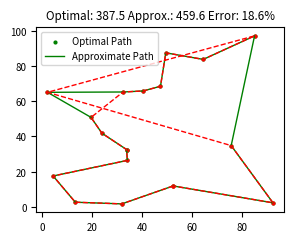
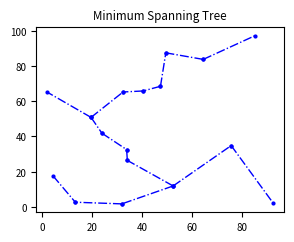
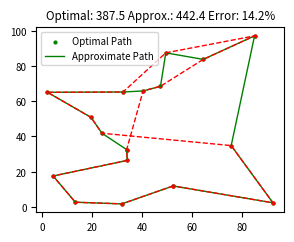
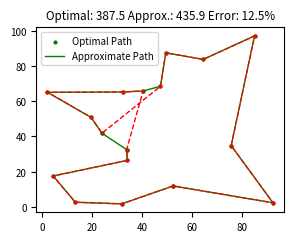

The script that saved these images, in order:
"""
[redacted]

The traveling salesman problem (TSP) requires a salesman to visit
all n vertices (nodes) and return to the starting node taking the
shortest possible path.  

The brute force solution is O(n!) and becomes intractible above
approximately 12 nodes and the dynamic programming solution
is O(n**2 2**n) and is feasible for up to approximately 20 nodes.

However many instances of the TSP have hundreds or thousands of nodes.
In such cases we must settle for an approximate solution.

Here we will solve the TSP optimally and using a 3 heuristics, each one
improving on it's predecessor.  

Summary:
    1. O(n**2) MST and preorder traversal of points
    2. O(n**2) relax points from solution (1)
    3. O(n k**2 2**k) where k = n // 2 optimize continuous paths of k nodes from solution (2)

Approximate Error:
    1. 14% over optimal path
    2. 5% over optimal path
    3. 0% over optimal path
"""

import collections
import functools
import heapq
import math
import random
import time

import matplotlib
import matplotlib.pyplot as plt

# =============================================================================
# CLASSES
# =============================================================================

class UnionFind:
    def __init__(self):
        self.group_id = 0
        self.groups = {}
        self.id = {}
        
    def union(self, a, b):
        """Returns True if an edge was created"""
        A, B = a in self.id, b in self.id
        if A and B and self.id[a] != self.id[b]:
            self.merge(a, b)
        elif A and B:
            return False
        elif A or B:
            self.add(a, b)
        else:
            self.create(a, b)
        return True
        
    def merge(self, a, b):
        """City a and city b belong to different groups, merge the smaller group with the larger group"""
        obs, targ = sorted((self.id[a], self.id[b]), key = lambda i: len(self.groups[i]))
        for node in self.groups[obs]:
            self.id[node] = targ
        self.groups[targ] |= self.groups[obs]
        del self.groups[obs]
        
    def add(self, a, b):
        """City a or city b does not belong to a group, add the new city to the existing group."""
        a, b = (a, b) if a in self.id else (b, a)
        targ = self.id[a]
        self.id[b] = targ
        self.groups[targ] |= {b}
        
    def create(self, a, b):
        """Neither city a nor city b belongs to a group, create a new group {a, b}"""
        self.groups[self.group_id] = {a, b}
        self.id[a] = self.id[b] = self.group_id
        self.group_id += 1
        
# =============================================================================
# WRAPPERS        
# =============================================================================

def timer(fcn):
    """Returns the runtime in ms of the function fcn"""
    def wrapper(*args, **kwargs):
        t0 = time.time_ns()
        res = fcn(*args, **kwargs)
        t = time.time_ns() - t0
        print(f"{fcn.__name__}: {round(t * 10**-6, 1)} 'ms'")
        return res
    return wrapper

# =============================================================================
# ACCURACY ASSESSMENT FUNCTIONS
# =============================================================================

def average_error(func1, func2, n = 12, cycles = 10):
    """
    Compares the path length calculated by func2 and func1. This assumes that func1 produces
    the optimal path length and func2 is heuristic_path or relaxed_heur_path.
    
    n: number of nodes
    cycles: how many times to generate a new set of nodes and run func1 and func2
    
    returns None
    prints (sum of optimal path lengths, sum of approx path lengths, overestimate percentage)
    """
    best = heur = 0
    for i in range(cycles):
        print(i, '/', cycles)
        points = generate_points(n, 100)
        best += func1(points)[0]
        heur += func2(points)[1]
    print(round(best, 1), round(heur, 1), round(100*(heur - best) / best, 2))
    
def average_error2(func1, func2, k, n = 12, cycles = 10):
    """
    Compares the path length calculated by func2 and func1. This assumes that func1 produces
    the optimal path length and func2 is k_optimized_path.
    
    n: number of nodes
    cycles: how many times to generate a new set of nodes and run func1 and func2
    
    returns None
    prints (sum of optimal path lengths, sum of approx path lengths, overestimate percentage)
    """
    best = heur = 0
    for i in range(cycles):
        print(i, '/', cycles)
        points = generate_points(n, 100)
        best += func1(points)[0]
        heur += func2(points, k)[0]
    print(n, int(best), int(heur), round(100*(heur - best) / best, 3))
    
# =============================================================================
# TSP SOLUTION ALGORITHMS
# =============================================================================

@timer
def optimal_path_dp(points):
    """
    Finds the optimal path to visit all of points and return to the starting point.
    Time Complexity: O(n**2 2**n)
    points: List[(x1, y1), ..., (xn, yn)]
    returns (length_of_path, path)
    length_of_path: float
    path: List[(x1, y1), ..., (xn, yn), (x1, y1)]
    """
    
    @functools.lru_cache(None)
    def helper(i, used):
        
        if used == target:
            return (cost[i][0], [points[0]])
        
        best = math.inf
        best_path = []
        for j in range(N):
            if not (used & bitmask[j]):
                c, p = helper(j, used | bitmask[j])
                c += cost[i][j]
                if c < best:
                    best = c
                    best_path = [points[j]] + p
        return best, best_path
    
    N = len(points)
    cost = [[distance(points[i], points[j]) for i in range(N)] for j in range(N)]
    bitmask = [1 << i for i in range(N)]
    target = (1 << N) - 1
    c, p = helper(0, 1)
    return c, [points[0]] + p
    
@timer
def optimal_path(points):
    """
    Time complexity: O(n!) For edmonstration purposes only!
    
    Non-memoized approach to finding the optimal path.
    Takes a list of points and finds the optimal tour to visit all points and return home.
    Very slow compared to memoized version.
    
    points: List[(x1, y1), ..., (xn, yn)] where xn, yn are floats
    returns cost_of_best_path, best_path where cost_of_best_path is a float and best_path
            is [(x1, y1), ..., (xn, yn), (x1, y1)] 
    """
    
    def helper(cost, path, points):
        nonlocal best_path, best
        
        if not points or cost >= best:
            cost += distance(path[-1], path[0])
            if cost < best:
                path.append(path[0])
                best = cost
                best_path = path
            return None
        
        for i,p in enumerate(points):
            helper(cost + distance(path[-1], p), path + [p], points[:i]+points[i+1:])
    
    best = math.inf
    best_path = []
    for i, p in enumerate(points):
        helper(0, [p], points[:i]+points[i+1:])
    return best, best_path

def path_relaxation(points):
    """
    points: the tour suggested by heuristic_path List[(x1, y1), ..., (xn, yn), (x1, y1)]
    
    note: points[0] = points[-1] = the starting city, never move points[0] or points[-1]
    
    Tries removing one node from the path and tries to insert it between all other
    cities.  The location that results in the smallest total path is chosen.
    This process is repeated for all n nodes. (consider prioritizing the order of checking nodes)
    i.e. do most streched node first
    
    returns cost_of_path, List[(x1, y1), ..., (xn, yn), (x1, y1)]
    """
    
    def reduced_cost(i):
        """returns the change in path length when point i is removed from the path
        reduced_cost should always be <= 0 when triangulation inequality is true (it is for geometric points)"""
        a, b, c = points[i-1], points[i], points[i+1]
        return distance(a, c) - distance(a, b) - distance(b, c)
    
    def insertion_cost(a, b, c):
        """returns the cost of inserting point b in between points a and c
        insertion_cost should always be >= 0 when triangulation inequality is true (it is for geometric points)"""
        return distance(a, b) + distance(b, c) - distance(a, c)
    
    adjusted = set() # keep track of which points have already been adjusted bc order of points may change
    while len(adjusted) < len(points) - 2:
        for i in range(1, len(points) - 1):
            if points[i] not in adjusted:
                adjusted.add(points[i])
                rc = reduced_cost(i)   # change in cost by removing point i
                best = 0
                best_index = i
                for j in range(len(points) - 1):
                    if j != i and j != i - 1:
                        c = insertion_cost(points[j], points[i], points[j+1]) # increase in cost by adding point i
                        total_cost = c + rc
                        if total_cost < best:
                            best = total_cost
                            best_index = j
                
                # update the order in which points[i] is visited if a lower cost order was found
                if best < 0 and best_index != i:
                    j = best_index
                    p = [points[i]]
                    if j < i:
                        points = points[:j+1] + p + points[j+1:i] + points[i+1:]
                    else:
                        points = points[:i] + points[i+1:j+1] + p + points[j+1:]

    return path_cost(points), points

@timer
def heuristic_path(points):
    """
    Uses Kruskal's algorithm to create a MST of the points
    Performs a pre-order DFS exploration from each node and creates a path as the nodes are visited.
    Selects the shortest path to visit all nodes and return home.
    
    points: List[(x1, y1), ..., (xn, yn)]
    returns edge_list_of_MST, cost_of_best_path, best_path
    
    edge_list_of_MST: [(p1, p2), (p1, p3), (p3, p4), ...] where pi is position (xi, yi)
    cost_of_best_path: float, length of the best path
    best_path: List[(x1, y1), ..., (xn, yn), (x1, y1)]
    """
    
    # Store edges in a min heap
    h = []
    for i in range(len(points)):
        a = points[i]
        for j in range(i):
            b = points[j]
            heapq.heappush(h, (distance(a, b), a, b))
    
    # Create MST
    uf = UnionFind()
    edges = []
    while len(edges) < len(points) - 1:
        dist, a, b = heapq.heappop(h)
        if uf.union(a, b):
            edges.append((a, b))
    
    # Convert edge list to undirected graph
    g = collections.defaultdict(list)
    for a, b in edges:
        g[a].append(b)
        g[b].append(a)
    
    # Perform preorder traversal to find approximation of the optimal path
    def helper(node):
        nonlocal path, best_path, best, cost, visited
        path.append(node)
        for neigh in g[node]:
            if neigh not in visited:
                visited.add(neigh)
                cost += distance(neigh, node)
                helper(neigh)
    
    # Try using each node as a starting node for the preorder traversal
    best_path = []
    best = math.inf
    for start in points:
        visited = set([start])
        path = []
        cost = 0
        helper(start)
        path.append(start)
        cost = sum(distance(a, b) for a, b in zip(path, path[1:]))
        if cost < best:
            best = cost
            best_path = path
    
    return edges, best, best_path

@timer
def relaxed_heur_path(points):
    """
    Calculates the heuristic path using Kruskal's Algorithm for MST and pre-order traversals
    Then relaxes the path by removing and reinserting points at more optimal locations in the path
    to remove tension from the path
    
    Returns edges of the MST, cost of the relaxed path, and the relaxed path
    """
    edges, heur_cost, heur_best_path = heuristic_path(points)
    rel_cost, relaxed_path = path_relaxation(heur_best_path)
    prev = heur_cost
    while rel_cost != prev:
        prev = rel_cost
        rel_cost, relaxed_path = path_relaxation(relaxed_path)
    return edges, rel_cost, relaxed_path

@timer
def k_optimized_path(points, k):
    """
    Uses the relaxed heuristic path method to approximate the best TSP path.
    Then optimizes subsets (of size k) of the path
    points: List[(x1, y1), ..., (xn, yn), (x1, y1)]
    k: int, 1 <= k <= len(points) - 1
    
    recommended n // 4 <= k <= n // 2 where n is number of points
    smaller k is less likely to find optimal path but greatly decreases time complexity
    k = n // 2 is likely to find the optimal path, but approaches the dynamic programming time complexity
    
    Time complexity: O(n k**2 2**k)
    Note: k > 20 is intractible, for reasonable walltime keep k <= 10
    """
    edges, rel_cost, relaxed_path = relaxed_heur_path(points)
    cost, points = partial_tour_optimization(relaxed_path, k)
    return cost, points

@timer
def partial_tour_optimization(points, k):
    """
    points: list of (x, y) coordinates of the path that visits all nodes
    k: length of the subset of points that should be optimized
    
    Considers points[i:j+1] where point[i] and point[j] are pinned at their location in the tour.
    The path from points[i] to points[j] is then replaced with an optimal path
    from points[i] -> points[i+1:j] -> points[j].
    
    returns tour_cost, optimized_tour
    """
    
    @functools.lru_cache(None)
    def helper(p, used):
        """p is index of previous node, used is bitmask of used indices"""
        nonlocal points, target, i, j
        
        if used == target:
            return (distance(points[p], points[j]), [points[j]])
        
        best = math.inf
        best_path = []
        for m in range(i+1, j):
            if not (used & bitmask[m]):
                c, path = helper(m, used | bitmask[m])
                #print(points[p])
                c += distance(points[p], points[m])
                if c < best:
                    best = c
                    best_path = [points[m]] + path
        return best, best_path


    points.pop() # remove second start point
    N = len(points)
    points = 2 * points # double to handle circular aspect more easily
    bitmask = [1 << i for i in range(len(points))]
    for i in range(len(points) // 2):
        j = i + k + 1
        target = sum((1 << m for m in range(i+1, j)))
        cost, path_ = helper(i, 0)
        helper.cache_clear()
        n = 0
        for m in range(i+1, j):
            points[m] = path_[n]
            if m + N < len(points):
                points[m + N] = path_[n]
            n += 1

    points = points[N:] + [points[N]] # add start point
    
    return path_cost(points), points

# =============================================================================
# PLOTTING FUNCTIONS
# =============================================================================

def plot_path(points, color, style = '-', connect_the_dots = True, fig_num = 1, line_width = 1, dot_size = 4):
    """Plots a list of (x, y) coordinates on a scatter plot and connects the path with a line."""
    plt.figure(fig_num, figsize = (3.2, 2.4), dpi = 300)
    x, y = list(zip(*points))
    plt.scatter(x, y, color = color, s = dot_size)
    if connect_the_dots:
        plt.plot(x, y, color+style, lw = line_width)
    plt.show()
    
def plot_edges(edges, color, style = '--', fig_num = 2, line_width = 1):
    """
    plots the minimum spanning tree (MST) for the set of points
    edges: edge_list_of_MST, [(p1, p2), (p1, p3), (p3, p4), ...] where pi is position (xi, yi)
    """
    plt.figure(fig_num, figsize = (3.2, 2.4), dpi = 300)
    for a, b in edges:
        plt.scatter([a[0], b[0]], [a[1], b[1]], color = color, s = 4)
        plt.plot([a[0], b[0]], [a[1], b[1]], color + style, lw = line_width)
    plt.show()

def compare(points):
    """
    Takes a list of geometric points [(x1, y1), (x2, y2), ...] and finds the optimal and approxiamte
    path to visit all points.
    
    Three approximations are calculated and compared to the optimal path:
        1. heuristic_path
        2. relaxed_heur_path
        3. k_optimized_path
    """
    cost, best_path = optimal_path_dp(points)
    edges, heur_cost, heur_best_path = heuristic_path(points)
    rel_cost, relaxed_path = path_relaxation(heur_best_path)
    prev = heur_cost
    while rel_cost != prev:
        prev = rel_cost
        rel_cost, relaxed_path = path_relaxation(relaxed_path)
        
    # show best path vs heuristic path
    name = "MST and preorder"
    plot_path(best_path, 'g', fig_num = name)
    plot_path(heur_best_path, 'r', style = '--', fig_num = name)
    error = 100 * (heur_cost - cost) / cost
    plt.title(f"Optimal: {round(cost, 1)} Approx.: {round(heur_cost, 1)} Error: {round(error, 1)}%")
    plt.legend(["Optimal Path", "Approximate Path"])
    
    # show mst
    name = "MST"
    plot_edges(edges, 'b', style = '-.', fig_num = name)
    plt.title("Minimum Spanning Tree")
    
    # show best path vs heuristic path with relaxation
    name = "Path Relaxation"
    plot_path(best_path, 'g', fig_num = name)
    plot_path(relaxed_path, 'r', style = '--', fig_num = name)
    error = 100 * (rel_cost - cost) / cost
    plt.title(f"Optimal: {round(cost, 1)} Approx.: {round(rel_cost, 1)} Error: {round(error, 1)}%")
    plt.legend(["Optimal Path", "Approximate Path"])
    
    # Perform relaxation and subpath optimization
    name = "k-Optimization"
    k_opt_cost, sub_path = partial_tour_optimization(relaxed_path, n // 2)
    plot_path(best_path, 'g', fig_num = name)
    plot_path(sub_path, 'r', style = '--', fig_num = name)
    error = 100 * (k_opt_cost - cost) / cost
    plt.title(f"Optimal: {round(cost, 1)} Approx.: {round(k_opt_cost, 1)} Error: {round(error, 1)}%")
    plt.legend(["Optimal Path", "Approximate Path"])
    
    print(f"heuristic cost: {int(heur_cost)}",
          f"relaxed cost: {int(rel_cost)}",
          f"k-optimized: cost {int(k_opt_cost)}", 
          f"optimal cost: {int(cost)}", sep='\n')
    
# =============================================================================
# HELPER FUNCTIONS
# =============================================================================
    
def distance(start, fin):
    """
    Returns the euclidean distnace between start (x1, y1) and fin (x2, y2).
    start: (float, float)
    fin: (float, float)
    returns float
    """
    x1, y1 = start
    x2, y2 = fin
    return math.sqrt((x2-x1)**2 + (y2-y1)**2)

def generate_points(n, bound):
    """
    Generates a random list of n city positions (xi, yi).
    n: number of cities
    bound: maximum allowed X or Y position of any city
    returns List[(x1, y1), ..., (xn, yn)]
    """
    points = set()
    while len(points) < n:
        points.add((bound * random.random(), bound * random.random()))
    return list(points)
    
def path_cost(points):
    """
    Returns the length of the path that traverses all points.
    points List[(x1, y1), ..., (xn, yn), (x1, y1)] 
    """
    return sum(distance(a, b) for a, b in zip(points, points[1:]))

if __name__ == "__main__":
    plt.close('all')
    matplotlib.rc('font', size = 7)
    n = 17          # number of cities in the Traveling Salesman Problem
    bound = 100     # cities locations randomly generated in (x, y) = ([0, bound], [0, bound])
    points = generate_points(n, bound)
    compare(points) # compare the 3 approxiamte solutions to the optimal solution